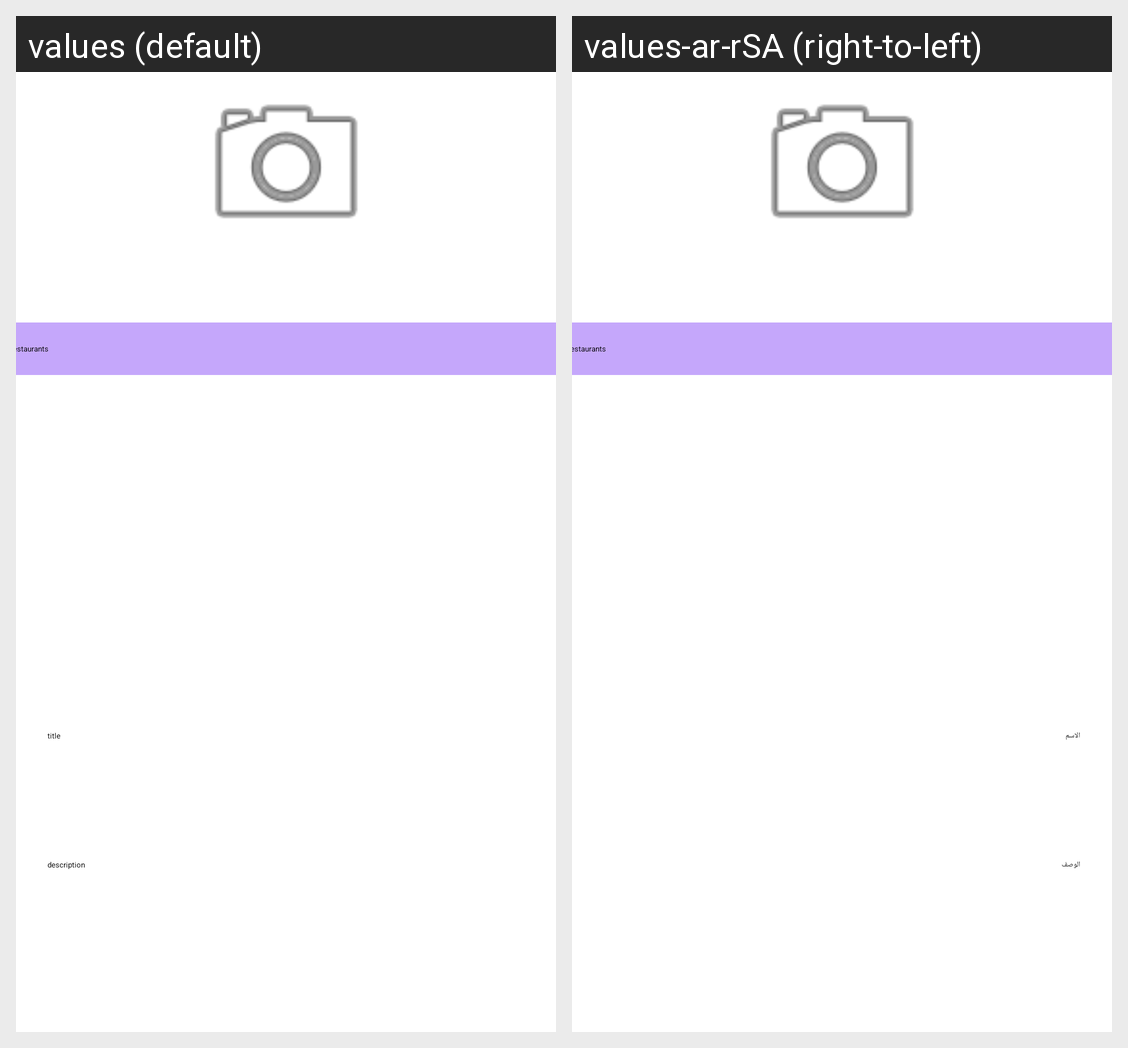

Translations of the strings shown on this Android screen, per locale in the grid:
Android screen res/layout/fragment_add_place.xml rendered under 2 locales, left to right: values (default), values-ar-rSA (right-to-left). Device: Nexus 5 (rendered at 1080×1920; each locale shown at half size, 540×960, under a caption strip naming it); theme Theme.WereToGo.
Strings drawn on this screen, with the default value and each locale's value (text and hints the layout hard-codes, and strings that could not be matched under every locale, appear in the picture but are not listed):

title
  values: title
  values-ar-rSA: الاسم

description
  values: description
  values-ar-rSA: الوصف
